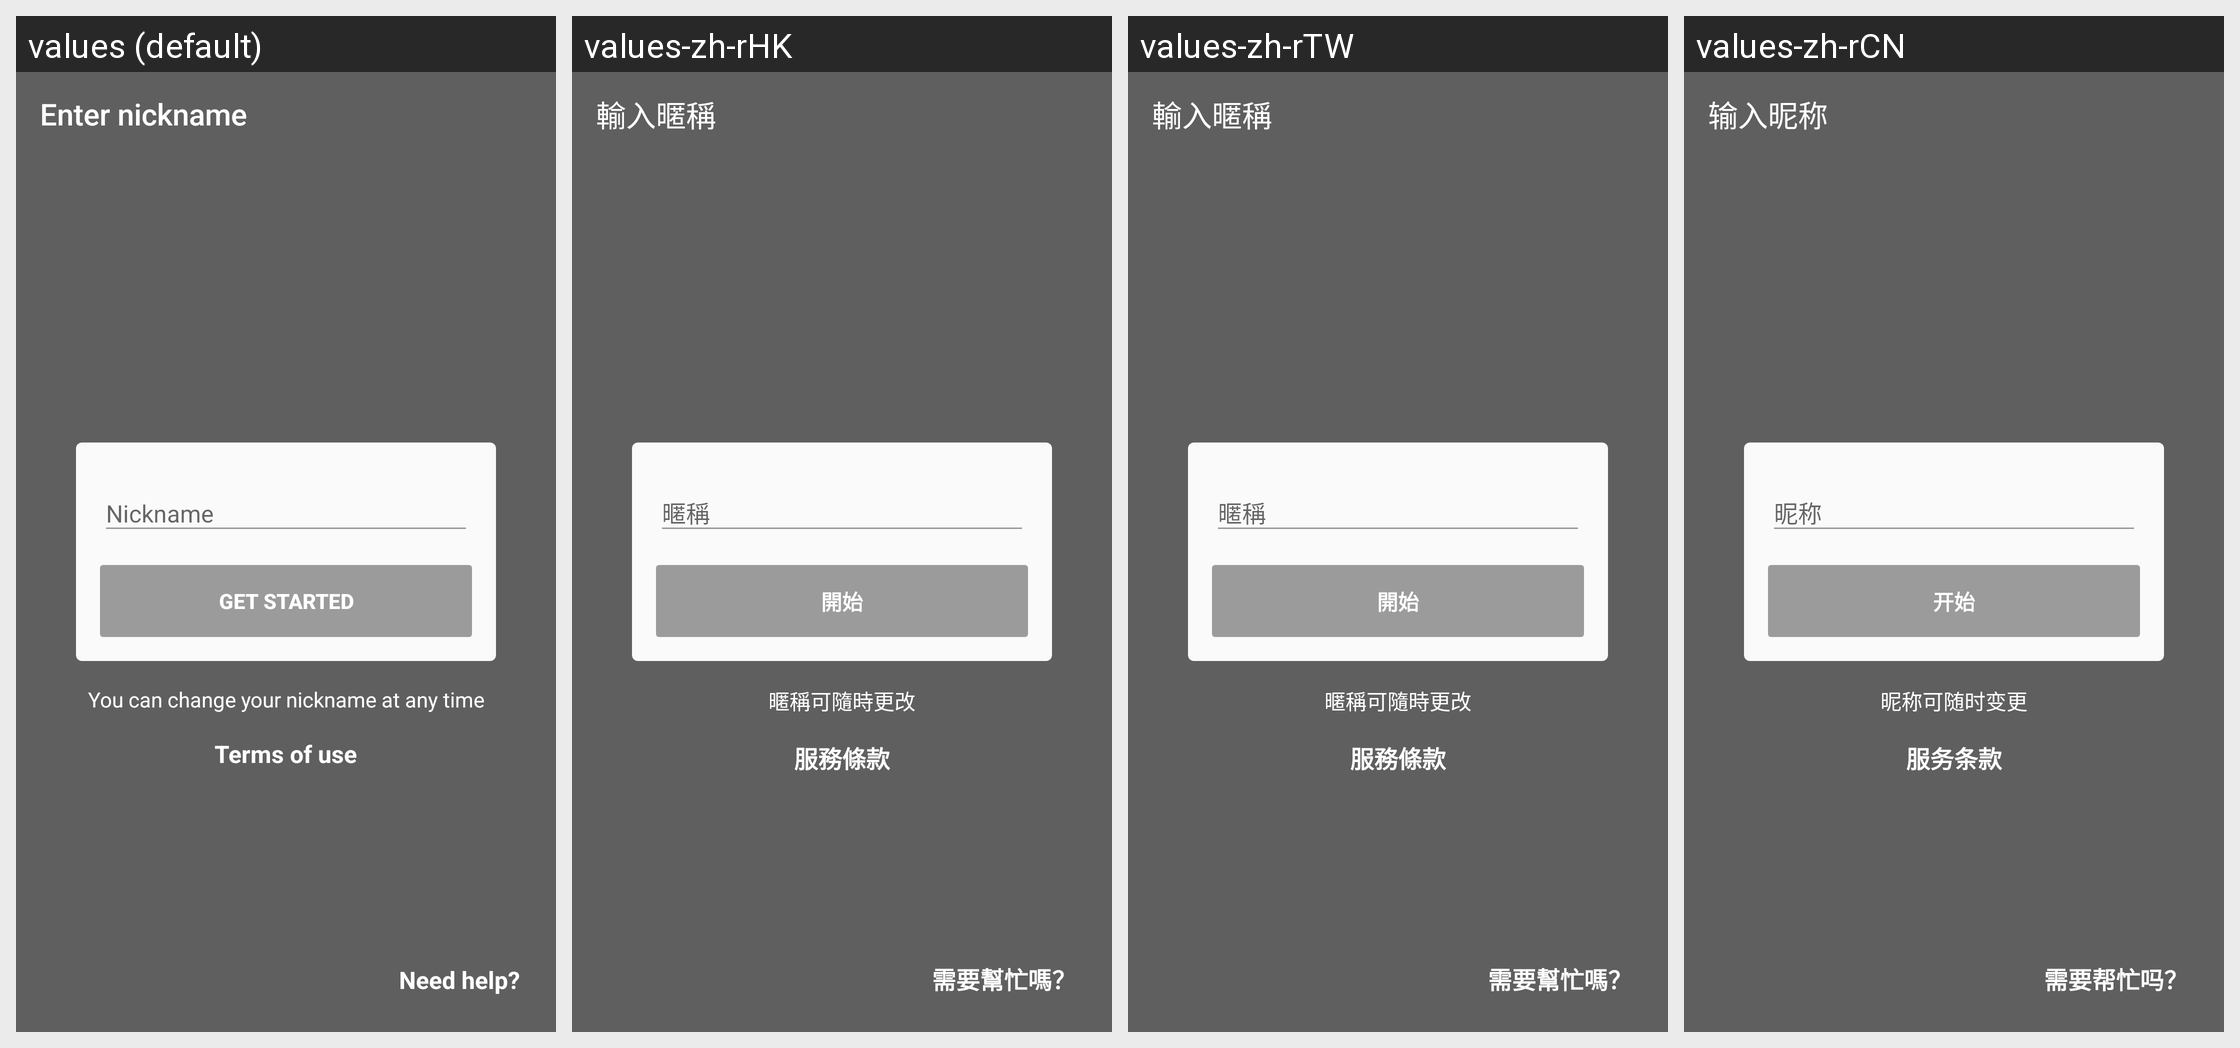

Translations of the strings shown on this Android screen, per locale in the grid:
Android screen res/layout/activity_nickname_register.xml rendered under 4 locales, left to right: values (default), values-zh-rHK, values-zh-rTW, values-zh-rCN. Device: Nexus 5 (rendered at 1080×1920; each locale shown at half size, 540×960, under a caption strip naming it); theme PixivTheme.SignUp.
Other locales in the repository, not shown: values-af, values-ar, values-as, values-be, values-bg, values-bn, values-ca, values-cs, values-da, values-de, values-el, values-en-rGB, values-es, values-et, values-fa, values-fi, values-fr, values-fr-rCA, values-gl, values-gu, values-hi, values-hr, values-hu, values-in, values-it, values-iw, values-ja, values-kn, values-ko, values-ml, values-mr, values-ms, values-nb, values-nl, values-pa, values-pl, values-pt, values-pt-rPT, values-ro, values-ru, values-sk, values-sr, values-sv, values-ta, values-te, values-th, values-tl, values-tr, values-uk, values-ur, values-vi, values-zh-rMO, values-zh-rSG.
Strings drawn on this screen, with the default value and each locale's value (text and hints the layout hard-codes, and strings that could not be matched under every locale, appear in the picture but are not listed):

signup_title
  values: Enter nickname
  values-zh-rHK: 輸入暱稱
  values-zh-rTW: 輸入暱稱
  values-zh-rCN: 输入昵称

signup_start
  values: Get Started
  values-zh-rHK: 開始
  values-zh-rTW: 開始
  values-zh-rCN: 开始

signup_can_always_change_nickname
  values: You can change your nickname at any time
  values-zh-rHK: 暱稱可隨時更改
  values-zh-rTW: 暱稱可隨時更改
  values-zh-rCN: 昵称可随时变更

terms
  values: Terms of use
  values-zh-rHK: 服務條款
  values-zh-rTW: 服務條款
  values-zh-rCN: 服务条款

signup_need_help
  values: Need help?
  values-zh-rHK: 需要幫忙嗎？
  values-zh-rTW: 需要幫忙嗎？
  values-zh-rCN: 需要帮忙吗？
